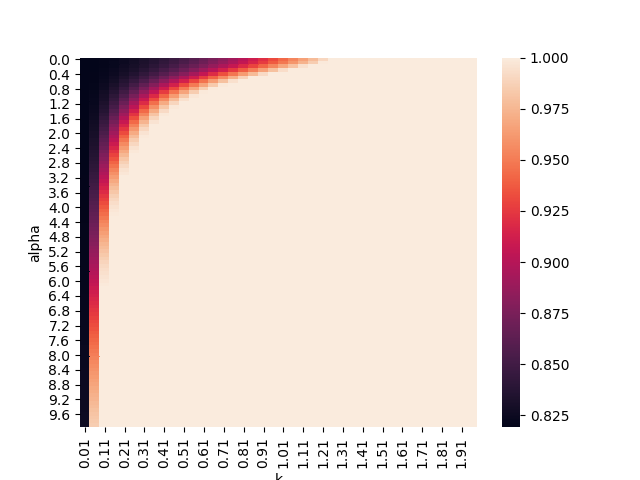

The data file committed next to this chart (first rows):
, 0.01, 0.060000000000000005, 0.11, 0.16000000000000003, 0.21000000000000002, 0.26, 0.31000000000000005, 0.36000000000000004, 0.41000000000000003, 0.46, 0.51, 0.56, 0.6100000000000001, 0.66, 0.7100000000000001, 0.76, 0.81, 0.8600000000000001, 0.91, 0.9600000000000001, 1.01, 1.06, 1.11
0.0, 0.8192, 0.8197, 0.8208, 0.8227, 0.8251, 0.8283, 0.832, 0.8364, 0.8414, 0.847, 0.8532, 0.86, 0.8673, 0.8751, 0.8834, 0.8922, 0.9015, 0.9112, 0.9214, 0.932, 0.9429, 0.9543, 0.966
0.1, 0.8192, 0.8197, 0.8209, 0.8228, 0.8254, 0.8287, 0.8327, 0.8373, 0.8426, 0.8485, 0.855, 0.862, 0.8697, 0.8779, 0.8867, 0.8959, 0.9057, 0.9159, 0.9265, 0.9376, 0.9491, 0.961, 0.9733
0.2, 0.8192, 0.8198, 0.8212, 0.8234, 0.8264, 0.8301, 0.8347, 0.84, 0.846, 0.8528, 0.8602, 0.8683, 0.8771, 0.8865, 0.8965, 0.907, 0.9181, 0.9298, 0.9419, 0.9546, 0.9676, 0.9808, 0.9944
0.3, 0.8192, 0.8199, 0.8216, 0.8243, 0.8279, 0.8325, 0.838, 0.8444, 0.8517, 0.8599, 0.869, 0.8788, 0.8894, 0.9007, 0.9128, 0.9254, 0.9384, 0.9518, 0.9656, 0.9796, 0.9936, 1.0, 1.0
0.4, 0.8192, 0.8201, 0.8222, 0.8255, 0.8301, 0.8358, 0.8426, 0.8507, 0.8598, 0.87, 0.8812, 0.8934, 0.9063, 0.9198, 0.9338, 0.9481, 0.9627, 0.9774, 0.9919, 1.0, 1.0, 1.0, 1.0
0.5, 0.8192, 0.8203, 0.823, 0.8271, 0.8328, 0.84, 0.8486, 0.8587, 0.8701, 0.8829, 0.8965, 0.9109, 0.9259, 0.9413, 0.9569, 0.9724, 0.9875, 1.0, 1.0, 1.0, 1.0, 1.0, 1.0
0.6, 0.8193, 0.8206, 0.8239, 0.8291, 0.8362, 0.8452, 0.8559, 0.8685, 0.8826, 0.8977, 0.9136, 0.9301, 0.9468, 0.9635, 0.9796, 0.9944, 1.0, 1.0, 1.0, 1.0, 1.0, 1.0, 1.0
0.7, 0.8193, 0.8209, 0.825, 0.8314, 0.8402, 0.8513, 0.8646, 0.8798, 0.8963, 0.9137, 0.9317, 0.9498, 0.9675, 0.9841, 0.9981, 1.0, 1.0, 1.0, 1.0, 1.0, 1.0, 1.0, 1.0
0.8, 0.8193, 0.8213, 0.8263, 0.8341, 0.8448, 0.8583, 0.8744, 0.892, 0.9109, 0.9305, 0.95, 0.9688, 0.986, 0.9993, 1.0, 1.0, 1.0, 1.0, 1.0, 1.0, 1.0, 1.0, 1.0
0.9, 0.8193, 0.8218, 0.8277, 0.8372, 0.8501, 0.8663, 0.8849, 0.9051, 0.9261, 0.9472, 0.9675, 0.9856, 0.999, 1.0, 1.0, 1.0, 1.0, 1.0, 1.0, 1.0, 1.0, 1.0, 1.0
1.0, 0.8193, 0.8222, 0.8293, 0.8406, 0.8559, 0.8748, 0.896, 0.9185, 0.9413, 0.9633, 0.983, 0.9977, 1.0, 1.0, 1.0, 1.0, 1.0, 1.0, 1.0, 1.0, 1.0, 1.0, 1.0
1.1, 0.8193, 0.8228, 0.8311, 0.8444, 0.8624, 0.8839, 0.9076, 0.9321, 0.9561, 0.9779, 0.9949, 1.0, 1.0, 1.0, 1.0, 1.0, 1.0, 1.0, 1.0, 1.0, 1.0, 1.0, 1.0
1.2, 0.8193, 0.8233, 0.8331, 0.8485, 0.8693, 0.8934, 0.9193, 0.9454, 0.9698, 0.9899, 1.0, 1.0, 1.0, 1.0, 1.0, 1.0, 1.0, 1.0, 1.0, 1.0, 1.0, 1.0, 1.0
1.3, 0.8194, 0.824, 0.8352, 0.853, 0.8765, 0.9031, 0.9312, 0.9583, 0.982, 0.9981, 1.0, 1.0, 1.0, 1.0, 1.0, 1.0, 1.0, 1.0, 1.0, 1.0, 1.0, 1.0, 1.0
1.4, 0.8194, 0.8247, 0.8375, 0.8578, 0.884, 0.9131, 0.9428, 0.9703, 0.9918, 1.0, 1.0, 1.0, 1.0, 1.0, 1.0, 1.0, 1.0, 1.0, 1.0, 1.0, 1.0, 1.0, 1.0
1.5, 0.8194, 0.8254, 0.84, 0.863, 0.8917, 0.9231, 0.9541, 0.9809, 0.9983, 1.0, 1.0, 1.0, 1.0, 1.0, 1.0, 1.0, 1.0, 1.0, 1.0, 1.0, 1.0, 1.0, 1.0
1.6, 0.8194, 0.8262, 0.8426, 0.8683, 0.8997, 0.9331, 0.9647, 0.9898, 1.0, 1.0, 1.0, 1.0, 1.0, 1.0, 1.0, 1.0, 1.0, 1.0, 1.0, 1.0, 1.0, 1.0, 1.0
1.7, 0.8194, 0.827, 0.8454, 0.8738, 0.9078, 0.9429, 0.9745, 0.9964, 1.0, 1.0, 1.0, 1.0, 1.0, 1.0, 1.0, 1.0, 1.0, 1.0, 1.0, 1.0, 1.0, 1.0, 1.0
1.8, 0.8195, 0.8279, 0.8484, 0.8795, 0.9159, 0.9524, 0.9832, 0.9998, 1.0, 1.0, 1.0, 1.0, 1.0, 1.0, 1.0, 1.0, 1.0, 1.0, 1.0, 1.0, 1.0, 1.0, 1.0
1.9, 0.8195, 0.8288, 0.8515, 0.8854, 0.9241, 0.9615, 0.9905, 1.0, 1.0, 1.0, 1.0, 1.0, 1.0, 1.0, 1.0, 1.0, 1.0, 1.0, 1.0, 1.0, 1.0, 1.0, 1.0
2.0, 0.8195, 0.8298, 0.8548, 0.8914, 0.9322, 0.97, 0.996, 1.0, 1.0, 1.0, 1.0, 1.0, 1.0, 1.0, 1.0, 1.0, 1.0, 1.0, 1.0, 1.0, 1.0, 1.0, 1.0
2.1, 0.8195, 0.8309, 0.8583, 0.8975, 0.9402, 0.9778, 0.9993, 1.0, 1.0, 1.0, 1.0, 1.0, 1.0, 1.0, 1.0, 1.0, 1.0, 1.0, 1.0, 1.0, 1.0, 1.0, 1.0
2.2, 0.8196, 0.832, 0.862, 0.9037, 0.948, 0.9847, 1.0, 1.0, 1.0, 1.0, 1.0, 1.0, 1.0, 1.0, 1.0, 1.0, 1.0, 1.0, 1.0, 1.0, 1.0, 1.0, 1.0
2.3, 0.8196, 0.8331, 0.8656, 0.91, 0.9555, 0.9906, 1.0, 1.0, 1.0, 1.0, 1.0, 1.0, 1.0, 1.0, 1.0, 1.0, 1.0, 1.0, 1.0, 1.0, 1.0, 1.0, 1.0
2.4, 0.8196, 0.8343, 0.8693, 0.9162, 0.9628, 0.9953, 1.0, 1.0, 1.0, 1.0, 1.0, 1.0, 1.0, 1.0, 1.0, 1.0, 1.0, 1.0, 1.0, 1.0, 1.0, 1.0, 1.0
2.5, 0.8197, 0.8355, 0.8732, 0.9225, 0.9696, 0.9984, 1.0, 1.0, 1.0, 1.0, 1.0, 1.0, 1.0, 1.0, 1.0, 1.0, 1.0, 1.0, 1.0, 1.0, 1.0, 1.0, 1.0
2.6, 0.8197, 0.8368, 0.8772, 0.9287, 0.976, 0.9999, 1.0, 1.0, 1.0, 1.0, 1.0, 1.0, 1.0, 1.0, 1.0, 1.0, 1.0, 1.0, 1.0, 1.0, 1.0, 1.0, 1.0
2.7, 0.8197, 0.8382, 0.8812, 0.9349, 0.9818, 1.0, 1.0, 1.0, 1.0, 1.0, 1.0, 1.0, 1.0, 1.0, 1.0, 1.0, 1.0, 1.0, 1.0, 1.0, 1.0, 1.0, 1.0
2.8, 0.8198, 0.8395, 0.8853, 0.941, 0.987, 1.0, 1.0, 1.0, 1.0, 1.0, 1.0, 1.0, 1.0, 1.0, 1.0, 1.0, 1.0, 1.0, 1.0, 1.0, 1.0, 1.0, 1.0
2.9, 0.8198, 0.841, 0.8894, 0.9469, 0.9914, 1.0, 1.0, 1.0, 1.0, 1.0, 1.0, 1.0, 1.0, 1.0, 1.0, 1.0, 1.0, 1.0, 1.0, 1.0, 1.0, 1.0, 1.0
3.0, 0.8199, 0.8425, 0.8937, 0.9527, 0.9951, 1.0, 1.0, 1.0, 1.0, 1.0, 1.0, 1.0, 1.0, 1.0, 1.0, 1.0, 1.0, 1.0, 1.0, 1.0, 1.0, 1.0, 1.0
3.1, 0.8199, 0.844, 0.8979, 0.9584, 0.9978, 1.0, 1.0, 1.0, 1.0, 1.0, 1.0, 1.0, 1.0, 1.0, 1.0, 1.0, 1.0, 1.0, 1.0, 1.0, 1.0, 1.0, 1.0
3.2, 0.82, 0.8456, 0.9022, 0.9638, 0.9995, 1.0, 1.0, 1.0, 1.0, 1.0, 1.0, 1.0, 1.0, 1.0, 1.0, 1.0, 1.0, 1.0, 1.0, 1.0, 1.0, 1.0, 1.0
3.3, 0.82, 0.8473, 0.9065, 0.969, 1.0, 1.0, 1.0, 1.0, 1.0, 1.0, 1.0, 1.0, 1.0, 1.0, 1.0, 1.0, 1.0, 1.0, 1.0, 1.0, 1.0, 1.0, 1.0
3.4, 0.82, 0.849, 0.9108, 0.9739, 1.0, 1.0, 1.0, 1.0, 1.0, 1.0, 1.0, 1.0, 1.0, 1.0, 1.0, 1.0, 1.0, 1.0, 1.0, 1.0, 1.0, 1.0, 1.0
3.5, 0.8201, 0.8507, 0.9151, 0.9785, 1.0, 1.0, 1.0, 1.0, 1.0, 1.0, 1.0, 1.0, 1.0, 1.0, 1.0, 1.0, 1.0, 1.0, 1.0, 1.0, 1.0, 1.0, 1.0
3.6, 0.8201, 0.8525, 0.9195, 0.9828, 1.0, 1.0, 1.0, 1.0, 1.0, 1.0, 1.0, 1.0, 1.0, 1.0, 1.0, 1.0, 1.0, 1.0, 1.0, 1.0, 1.0, 1.0, 1.0
3.7, 0.8202, 0.8544, 0.9238, 0.9867, 1.0, 1.0, 1.0, 1.0, 1.0, 1.0, 1.0, 1.0, 1.0, 1.0, 1.0, 1.0, 1.0, 1.0, 1.0, 1.0, 1.0, 1.0, 1.0
3.8, 0.8202, 0.8563, 0.9281, 0.9901, 1.0, 1.0, 1.0, 1.0, 1.0, 1.0, 1.0, 1.0, 1.0, 1.0, 1.0, 1.0, 1.0, 1.0, 1.0, 1.0, 1.0, 1.0, 1.0
3.9, 0.8203, 0.8582, 0.9323, 0.9932, 1.0, 1.0, 1.0, 1.0, 1.0, 1.0, 1.0, 1.0, 1.0, 1.0, 1.0, 1.0, 1.0, 1.0, 1.0, 1.0, 1.0, 1.0, 1.0
4.0, 0.8204, 0.8602, 0.9366, 0.9957, 1.0, 1.0, 1.0, 1.0, 1.0, 1.0, 1.0, 1.0, 1.0, 1.0, 1.0, 1.0, 1.0, 1.0, 1.0, 1.0, 1.0, 1.0, 1.0
4.1, 0.8204, 0.8622, 0.9407, 0.9977, 1.0, 1.0, 1.0, 1.0, 1.0, 1.0, 1.0, 1.0, 1.0, 1.0, 1.0, 1.0, 1.0, 1.0, 1.0, 1.0, 1.0, 1.0, 1.0
4.2, 0.8205, 0.8642, 0.9449, 0.9991, 1.0, 1.0, 1.0, 1.0, 1.0, 1.0, 1.0, 1.0, 1.0, 1.0, 1.0, 1.0, 1.0, 1.0, 1.0, 1.0, 1.0, 1.0, 1.0
4.3, 0.8205, 0.8662, 0.9489, 0.9999, 1.0, 1.0, 1.0, 1.0, 1.0, 1.0, 1.0, 1.0, 1.0, 1.0, 1.0, 1.0, 1.0, 1.0, 1.0, 1.0, 1.0, 1.0, 1.0
4.4, 0.8206, 0.8683, 0.9529, 1.0, 1.0, 1.0, 1.0, 1.0, 1.0, 1.0, 1.0, 1.0, 1.0, 1.0, 1.0, 1.0, 1.0, 1.0, 1.0, 1.0, 1.0, 1.0, 1.0
4.5, 0.8207, 0.8704, 0.9568, 1.0, 1.0, 1.0, 1.0, 1.0, 1.0, 1.0, 1.0, 1.0, 1.0, 1.0, 1.0, 1.0, 1.0, 1.0, 1.0, 1.0, 1.0, 1.0, 1.0
4.6, 0.8207, 0.8725, 0.9606, 1.0, 1.0, 1.0, 1.0, 1.0, 1.0, 1.0, 1.0, 1.0, 1.0, 1.0, 1.0, 1.0, 1.0, 1.0, 1.0, 1.0, 1.0, 1.0, 1.0
4.7, 0.8208, 0.8747, 0.9643, 1.0, 1.0, 1.0, 1.0, 1.0, 1.0, 1.0, 1.0, 1.0, 1.0, 1.0, 1.0, 1.0, 1.0, 1.0, 1.0, 1.0, 1.0, 1.0, 1.0
4.8, 0.8209, 0.8769, 0.9679, 1.0, 1.0, 1.0, 1.0, 1.0, 1.0, 1.0, 1.0, 1.0, 1.0, 1.0, 1.0, 1.0, 1.0, 1.0, 1.0, 1.0, 1.0, 1.0, 1.0
4.9, 0.8209, 0.879, 0.9713, 1.0, 1.0, 1.0, 1.0, 1.0, 1.0, 1.0, 1.0, 1.0, 1.0, 1.0, 1.0, 1.0, 1.0, 1.0, 1.0, 1.0, 1.0, 1.0, 1.0
5.0, 0.821, 0.8813, 0.9746, 1.0, 1.0, 1.0, 1.0, 1.0, 1.0, 1.0, 1.0, 1.0, 1.0, 1.0, 1.0, 1.0, 1.0, 1.0, 1.0, 1.0, 1.0, 1.0, 1.0
5.1, 0.8211, 0.8835, 0.9778, 1.0, 1.0, 1.0, 1.0, 1.0, 1.0, 1.0, 1.0, 1.0, 1.0, 1.0, 1.0, 1.0, 1.0, 1.0, 1.0, 1.0, 1.0, 1.0, 1.0
5.2, 0.8211, 0.8858, 0.9808, 1.0, 1.0, 1.0, 1.0, 1.0, 1.0, 1.0, 1.0, 1.0, 1.0, 1.0, 1.0, 1.0, 1.0, 1.0, 1.0, 1.0, 1.0, 1.0, 1.0
5.3, 0.8212, 0.888, 0.9836, 1.0, 1.0, 1.0, 1.0, 1.0, 1.0, 1.0, 1.0, 1.0, 1.0, 1.0, 1.0, 1.0, 1.0, 1.0, 1.0, 1.0, 1.0, 1.0, 1.0
5.4, 0.8213, 0.8903, 0.9863, 1.0, 1.0, 1.0, 1.0, 1.0, 1.0, 1.0, 1.0, 1.0, 1.0, 1.0, 1.0, 1.0, 1.0, 1.0, 1.0, 1.0, 1.0, 1.0, 1.0
5.5, 0.8214, 0.8927, 0.9887, 1.0, 1.0, 1.0, 1.0, 1.0, 1.0, 1.0, 1.0, 1.0, 1.0, 1.0, 1.0, 1.0, 1.0, 1.0, 1.0, 1.0, 1.0, 1.0, 1.0
5.6, 0.8214, 0.895, 0.991, 1.0, 1.0, 1.0, 1.0, 1.0, 1.0, 1.0, 1.0, 1.0, 1.0, 1.0, 1.0, 1.0, 1.0, 1.0, 1.0, 1.0, 1.0, 1.0, 1.0
5.7, 0.8215, 0.8973, 0.993, 1.0, 1.0, 1.0, 1.0, 1.0, 1.0, 1.0, 1.0, 1.0, 1.0, 1.0, 1.0, 1.0, 1.0, 1.0, 1.0, 1.0, 1.0, 1.0, 1.0
5.8, 0.8216, 0.8997, 0.9948, 1.0, 1.0, 1.0, 1.0, 1.0, 1.0, 1.0, 1.0, 1.0, 1.0, 1.0, 1.0, 1.0, 1.0, 1.0, 1.0, 1.0, 1.0, 1.0, 1.0
5.9, 0.8217, 0.902, 0.9964, 1.0, 1.0, 1.0, 1.0, 1.0, 1.0, 1.0, 1.0, 1.0, 1.0, 1.0, 1.0, 1.0, 1.0, 1.0, 1.0, 1.0, 1.0, 1.0, 1.0
... 40 more rows
